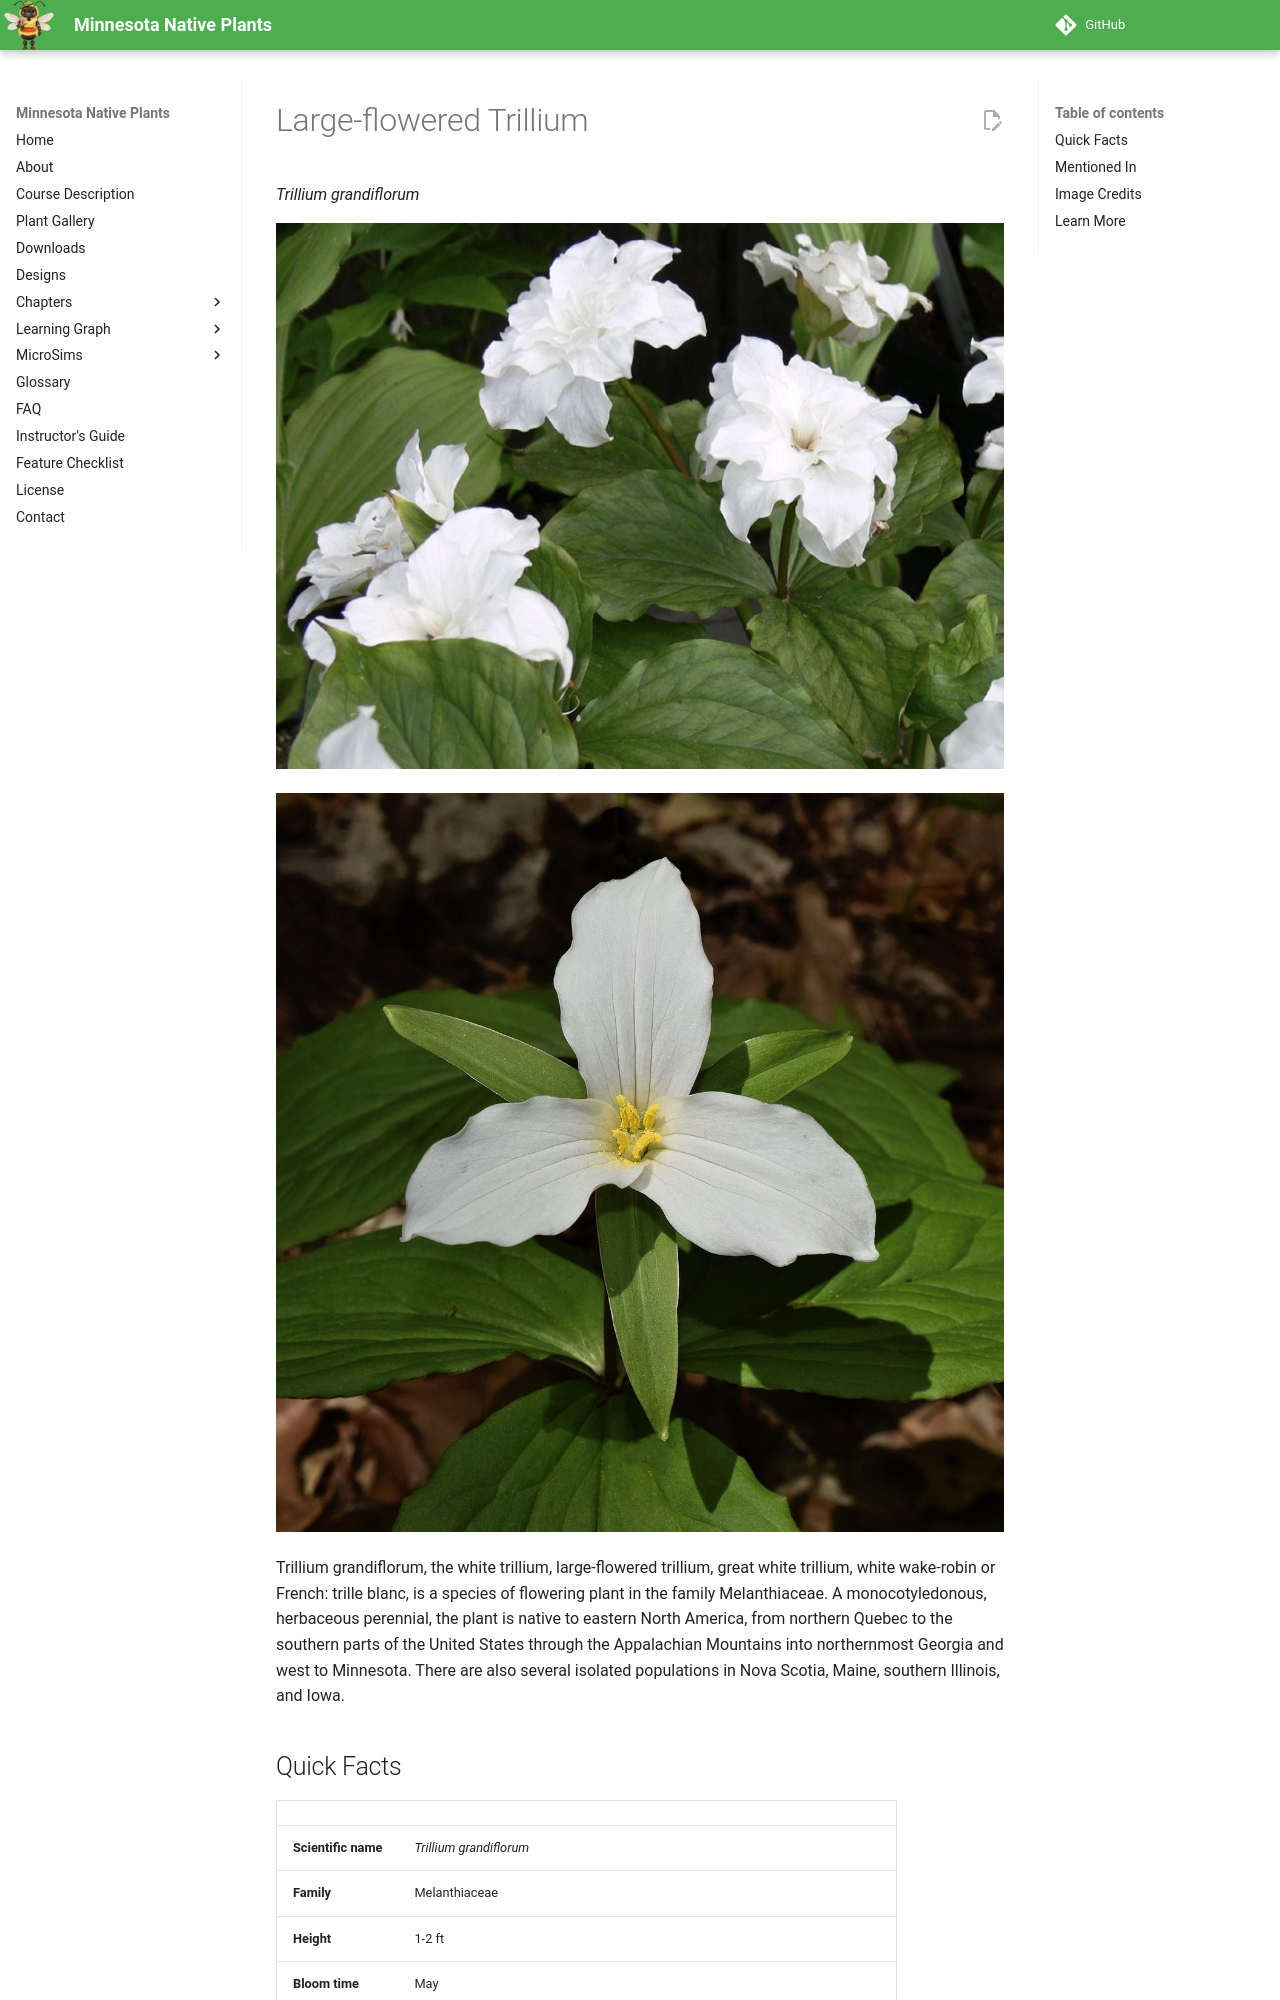

repository: arunbatchu/minnesota-native-plants · page: plants/large-flowered-trillium/index.html · generator: mkdocs

# Large-flowered Trillium

*Trillium grandiflorum*



![Flowers of a double-flowered cultivar of Trillium grandiflorum (probably either 'Flore Pleno' or 'Snowbunting') exhibite](img/large-flowered-trillium-1.jpg)

![White trillium (Trillium grandiflorum) blooming in Backus Woods.](img/large-flowered-trillium-2.jpg)

Trillium grandiflorum, the white trillium, large-flowered trillium, great white trillium, white wake-robin or French: trille blanc, is a species of flowering plant in the family Melanthiaceae. A monocotyledonous, herbaceous perennial, the plant is native to eastern North America, from northern Quebec to the southern parts of the United States through the Appalachian Mountains into northernmost Georgia and west to Minnesota. There are also several isolated populations in Nova Scotia, Maine, southern Illinois, and Iowa.
